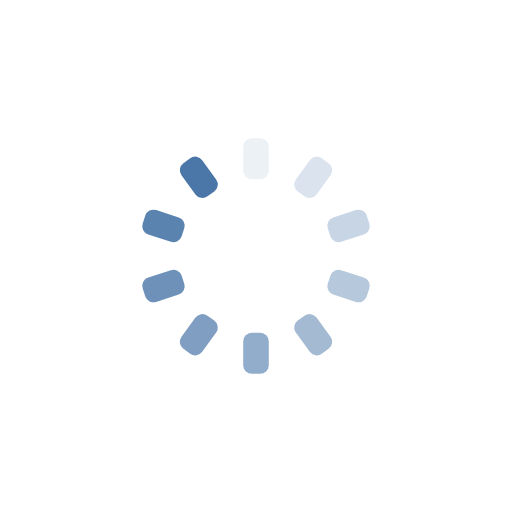
t = 0.00 s
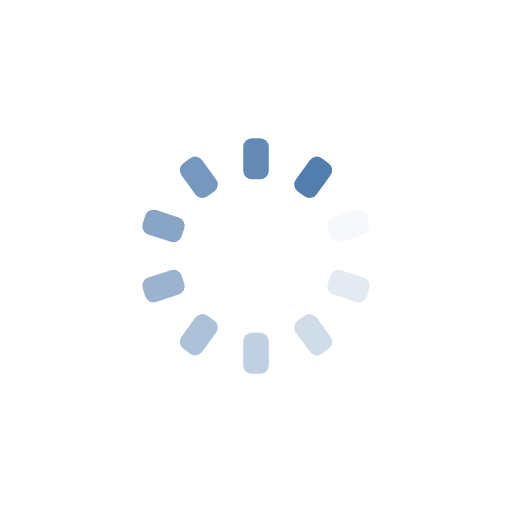
t = 0.23 s
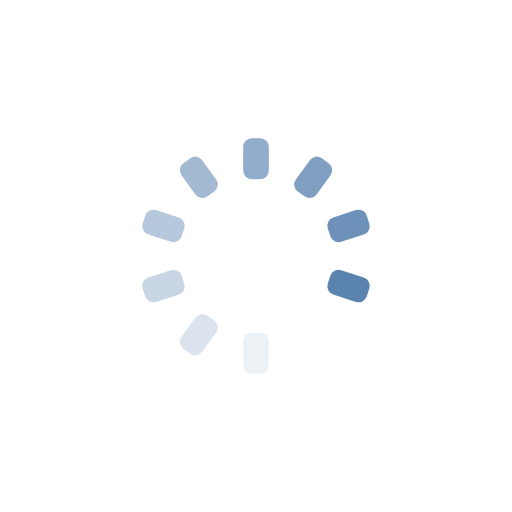
t = 0.47 s
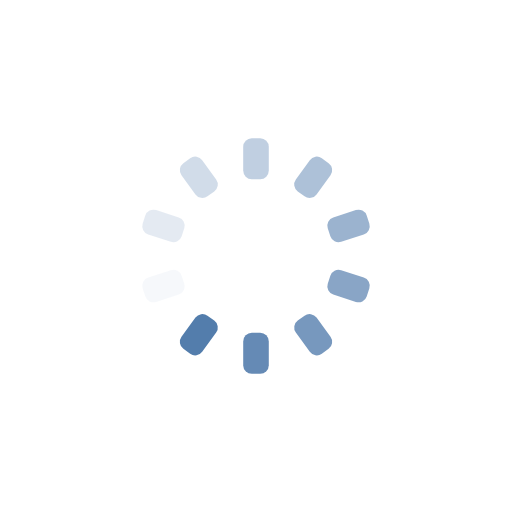
t = 0.70 s

The animated SVG that drew these frames (rendered in a browser with its animation timeline set to each time). Animation: 10 SMIL elements (animate=10); one cycle of 0.94 s, repeats indefinitely.

<?xml version="1.0" encoding="utf-8"?>
<svg xmlns="http://www.w3.org/2000/svg" xmlns:xlink="http://www.w3.org/1999/xlink" style="margin: auto; background: rgb(255, 255, 255); display: block; shape-rendering: auto;" width="197px" height="197px" viewBox="0 0 100 100" preserveAspectRatio="xMidYMid">
<g transform="rotate(0 50 50)">
  <rect x="47.5" y="27" rx="1.68" ry="1.68" width="5" height="8" fill="#4a76a8">
    <animate attributeName="opacity" values="1;0" keyTimes="0;1" dur="0.9345794392523364s" begin="-0.8411214953271027s" repeatCount="indefinite"></animate>
  </rect>
</g><g transform="rotate(36 50 50)">
  <rect x="47.5" y="27" rx="1.68" ry="1.68" width="5" height="8" fill="#4a76a8">
    <animate attributeName="opacity" values="1;0" keyTimes="0;1" dur="0.9345794392523364s" begin="-0.7476635514018691s" repeatCount="indefinite"></animate>
  </rect>
</g><g transform="rotate(72 50 50)">
  <rect x="47.5" y="27" rx="1.68" ry="1.68" width="5" height="8" fill="#4a76a8">
    <animate attributeName="opacity" values="1;0" keyTimes="0;1" dur="0.9345794392523364s" begin="-0.6542056074766355s" repeatCount="indefinite"></animate>
  </rect>
</g><g transform="rotate(108 50 50)">
  <rect x="47.5" y="27" rx="1.68" ry="1.68" width="5" height="8" fill="#4a76a8">
    <animate attributeName="opacity" values="1;0" keyTimes="0;1" dur="0.9345794392523364s" begin="-0.5607476635514018s" repeatCount="indefinite"></animate>
  </rect>
</g><g transform="rotate(144 50 50)">
  <rect x="47.5" y="27" rx="1.68" ry="1.68" width="5" height="8" fill="#4a76a8">
    <animate attributeName="opacity" values="1;0" keyTimes="0;1" dur="0.9345794392523364s" begin="-0.46728971962616817s" repeatCount="indefinite"></animate>
  </rect>
</g><g transform="rotate(180 50 50)">
  <rect x="47.5" y="27" rx="1.68" ry="1.68" width="5" height="8" fill="#4a76a8">
    <animate attributeName="opacity" values="1;0" keyTimes="0;1" dur="0.9345794392523364s" begin="-0.37383177570093457s" repeatCount="indefinite"></animate>
  </rect>
</g><g transform="rotate(216 50 50)">
  <rect x="47.5" y="27" rx="1.68" ry="1.68" width="5" height="8" fill="#4a76a8">
    <animate attributeName="opacity" values="1;0" keyTimes="0;1" dur="0.9345794392523364s" begin="-0.2803738317757009s" repeatCount="indefinite"></animate>
  </rect>
</g><g transform="rotate(252 50 50)">
  <rect x="47.5" y="27" rx="1.68" ry="1.68" width="5" height="8" fill="#4a76a8">
    <animate attributeName="opacity" values="1;0" keyTimes="0;1" dur="0.9345794392523364s" begin="-0.18691588785046728s" repeatCount="indefinite"></animate>
  </rect>
</g><g transform="rotate(288 50 50)">
  <rect x="47.5" y="27" rx="1.68" ry="1.68" width="5" height="8" fill="#4a76a8">
    <animate attributeName="opacity" values="1;0" keyTimes="0;1" dur="0.9345794392523364s" begin="-0.09345794392523364s" repeatCount="indefinite"></animate>
  </rect>
</g><g transform="rotate(324 50 50)">
  <rect x="47.5" y="27" rx="1.68" ry="1.68" width="5" height="8" fill="#4a76a8">
    <animate attributeName="opacity" values="1;0" keyTimes="0;1" dur="0.9345794392523364s" begin="0s" repeatCount="indefinite"></animate>
  </rect>
</g>
<!-- [ldio] generated by https://loading.io/ --></svg>
